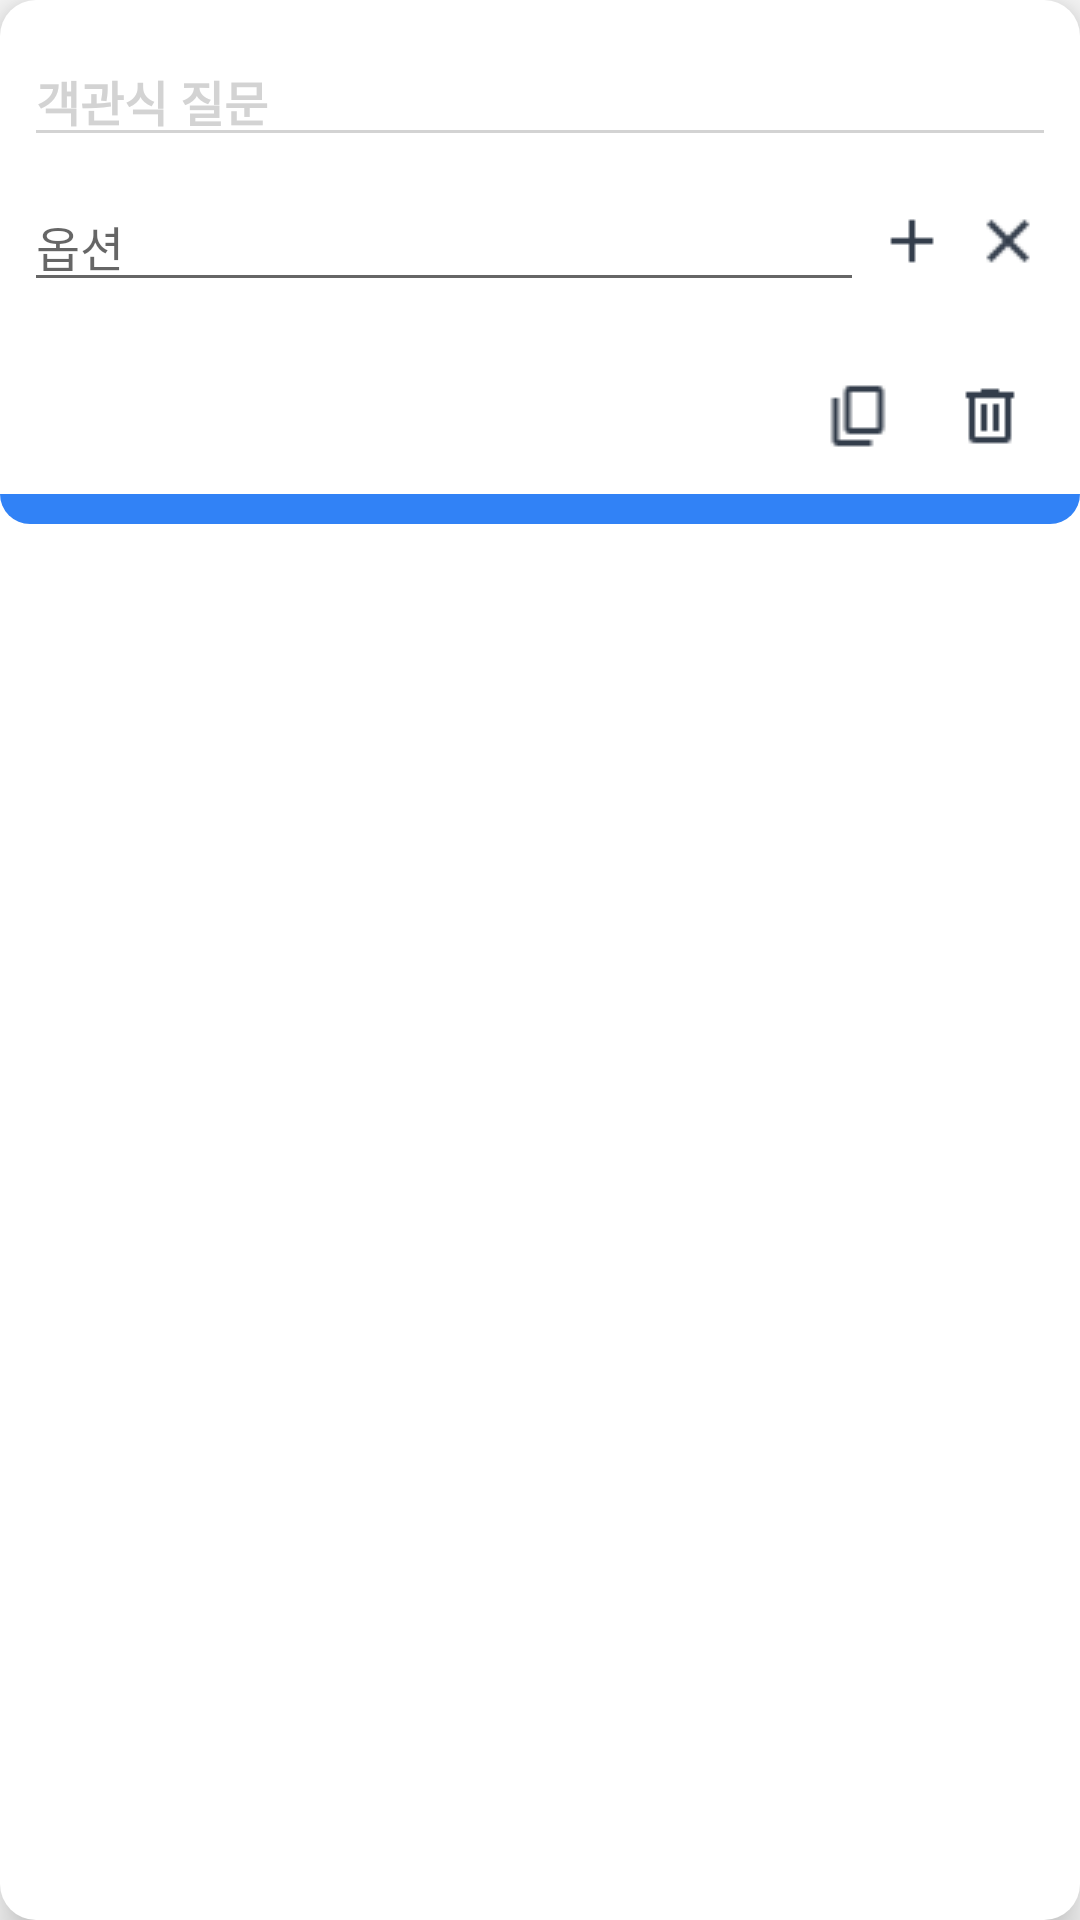

Android layout source for this screen:
<!-- AndroidManifest.xml: application theme Theme.FirstProject -->
<!-- res/layout/template_multiple_choice.xml -->
<?xml version="1.0" encoding="utf-8"?>
<layout>
    <LinearLayout
        xmlns:android="http://schemas.android.com/apk/res/android"
        android:layout_width="match_parent"
        android:layout_height="wrap_content"
        android:layout_marginBottom="12dp"
        android:elevation="8dp"
        android:background="@drawable/rv_template_item_radius"
        android:orientation="vertical">

        <EditText
            android:id="@+id/optionalTitle"
            android:hint="객관식 질문"
            android:layout_width="match_parent"
            android:layout_height="wrap_content"
            android:layout_marginTop="12dp"
            android:layout_marginBottom="8dp"
            android:layout_marginLeft="8dp"
            android:layout_marginRight="8dp"
            android:backgroundTint="@color/templateHintColor"
            android:inputType="textVisiblePassword|textNoSuggestions"
            android:textAppearance="@style/templateHintText"
            android:textCursorDrawable="@color/mainColor"
            android:textColorHint="@color/templateHintColor"/>

        <LinearLayout
            android:layout_width="match_parent"
            android:layout_height="wrap_content"
            android:layout_marginLeft="8dp"
            android:layout_marginRight="8dp"
            android:weightSum="1">

            <CheckBox
                android:id="@+id/optionCheckBox"
                android:layout_width="wrap_content"
                android:layout_height="wrap_content"
                android:button="@null"
                android:background="@drawable/template_checkbox"/>

            <EditText
                android:id="@+id/OptionText"
                android:hint="옵션"
                android:layout_width="wrap_content"
                android:layout_height="wrap_content"
                android:layout_weight="1"
                android:textAppearance="@style/templateMultiChoiceOptionText"/>

            <ImageButton
                android:id="@+id/optionPlusBtn"
                android:src="@drawable/icon_plus_black"
                android:layout_width="wrap_content"
                android:layout_height="wrap_content"
                android:background="#00000000"
                android:layout_gravity="center"/>

            <ImageButton
                android:id="@+id/optionDeleteBtn"
                android:src="@drawable/icon_close_black"
                android:layout_width="wrap_content"
                android:layout_height="wrap_content"
                android:background="#00000000"
                android:layout_gravity="center"/>

        </LinearLayout>

        <androidx.recyclerview.widget.RecyclerView
            android:id="@+id/multipleChoiceOption"
            android:layout_width="match_parent"
            android:layout_height="wrap_content"
            android:layout_marginLeft="8dp"
            android:layout_marginRight="8dp"
            android:layout_marginBottom="16dp"/>

        <LinearLayout
            android:layout_width="wrap_content"
            android:layout_height="wrap_content"
            android:layout_marginLeft="8dp"
            android:layout_marginRight="8dp"
            android:layout_marginBottom="4dp"
            android:weightSum="1"
            android:orientation="horizontal">

            <View
                android:layout_width="0dp"
                android:layout_height="0dp"
                android:layout_weight="1"/>

            <ImageButton
                android:src="@drawable/copy_black"
                android:layout_width="wrap_content"
                android:layout_height="wrap_content"
                android:padding="6dp"
                android:background="#00000000"/>

            <ImageButton
                android:src="@drawable/delete_black"
                android:layout_width="wrap_content"
                android:layout_height="wrap_content"
                android:padding="6dp"
                android:background="#00000000"/>

        </LinearLayout>

        <View
            android:layout_width="match_parent"
            android:layout_height="10dp"
            android:background="@drawable/rv_template_active"/>

    </LinearLayout>
</layout>
    
<!-- resources referenced by this layout -->
<resources>
  <color name="mainColor">#3182F6</color>
  <color name="templateHintColor">#D3D3D3</color>
  <!-- drawable copy_black: png bitmap (drawable, 334 bytes) -->
  <!-- drawable delete_black: png bitmap (drawable, 240 bytes) -->
  <!-- drawable icon_close_black: png bitmap (drawable, 352 bytes) -->
  <!-- drawable icon_plus_black: png bitmap (drawable, 180 bytes) -->
  <!-- drawable rv_template_active (drawable) -->
  <?xml version="1.0" encoding="utf-8"?>
  <shape
      xmlns:android="http://schemas.android.com/apk/res/android"
      android:shape="rectangle">
  
      <solid android:color="@color/mainColor"/>
  
      <corners
          android:bottomLeftRadius="12dp"
          android:bottomRightRadius="12dp"/>
  
  </shape>
  <!-- drawable rv_template_item_radius (drawable) -->
  <?xml version="1.0" encoding="utf-8"?>
  <shape
      xmlns:android="http://schemas.android.com/apk/res/android"
      android:shape="rectangle">
  
      <solid android:color="#ffffff"/>
  
      <corners android:radius="12dp"/>
  
  </shape>
  <!-- drawable template_checkbox (drawable) -->
  <?xml version="1.0" encoding="utf-8"?>
  <selector xmlns:android="http://schemas.android.com/apk/res/android">
  
      <item android:state_checked="false"
          android:drawable="@drawable/icon_checked_false"/>
  
      <item android:state_checked="true"
          android:drawable="@drawable/icon_checked_true"/>
  
  </selector>
  <style name="templateHintText">
          <item name="android:textSize">16sp</item>
          <item name="android:textStyle">bold</item>
          <item name="fontFamily">@font/typo_ssigothic150</item>
      </style>
  <style name="templateMultiChoiceOptionText">
          <item name="android:textSize">16sp</item>
          <item name="android:textStyle">normal</item>
          <item name="fontFamily">@font/typo_ssigothic130</item>
      </style>
  <style name="Theme.FirstProject" parent="Theme.AppCompat.DayNight.NoActionBar">
          <item name="windowNoTitle">true</item>
          
          <item name="colorPrimary">@color/mainColor</item>
          <item name="colorPrimaryVariant">@color/Blue_main</item>
          <item name="colorOnPrimary">@color/white</item>
          
          <item name="colorSecondary">@color/teal_200</item>
          <item name="colorSecondaryVariant">@color/teal_700</item>
          <item name="colorOnSecondary">@color/black</item>
          
          <item name="android:statusBarColor">@color/Blue_main</item>
          
      </style>
  <!-- drawable icon_checked_true: png bitmap (drawable, 495 bytes) -->
  <color name="Blue_main">#3182F6</color>
  <color name="white">#FFFFFFFF</color>
  <color name="teal_200">#FF03DAC5</color>
  <color name="teal_700">#FF018786</color>
  <color name="black">#FF000000</color>
</resources>
